Run: headless pygame with SDL's dummy video driver; simulated clock (each Clock.tick advances the game by its frame time, no real sleeping); random seed 0; keys injected as events and as key.get_pressed() state; no mouse input.
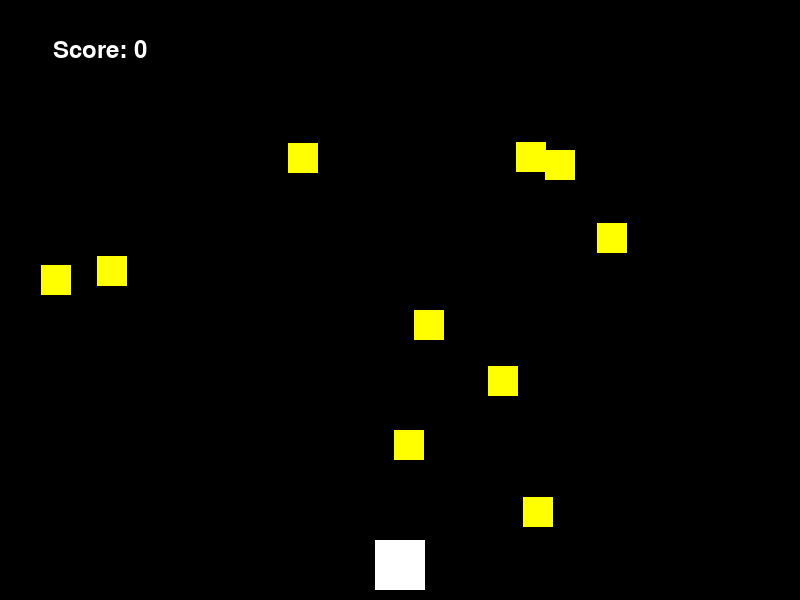
Frame 1 of 4 · flips 1–60 · no input
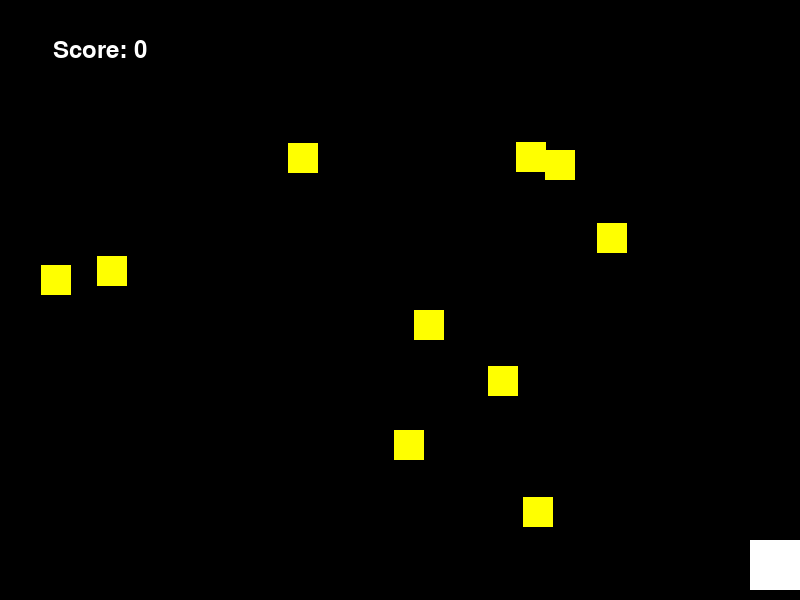
Frame 2 of 4 · flips 61–180 · tapped SPACE, RETURN · held RIGHT (→), D
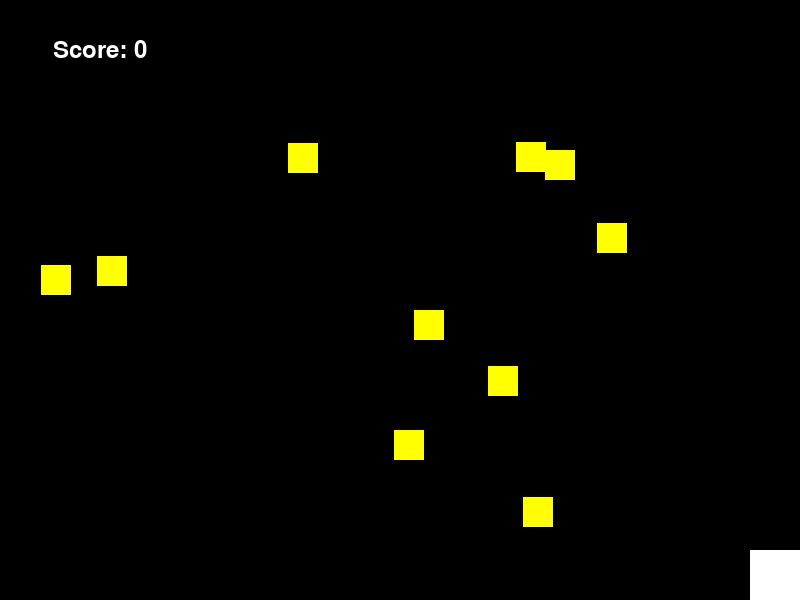
Frame 3 of 4 · flips 181–300 · held DOWN (↓), S
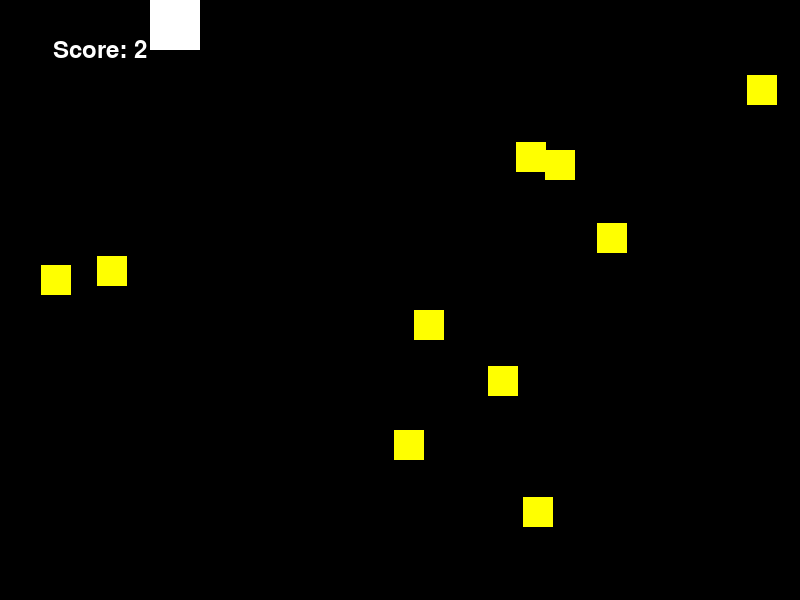
Frame 4 of 4 · flips 301–420 · held LEFT (←), A, UP (↑), W

The pygame program that drew these frames:

import pygame
import random

# Inisialisasi pygame
pygame.init()

# Ukuran layar
screen_width = 800
screen_height = 600

# Warna
black = (0, 0, 0)
white = (255, 255, 255)
yellow = (255, 255, 0)

# Mengatur ukuran layar
screen = pygame.display.set_mode((screen_width, screen_height))
pygame.display.set_caption('Coin Collector')

# Mengatur font untuk teks
font = pygame.font.Font(None, 36)

# Fungsi untuk menampilkan teks di layar
def draw_text(text, font, color, surface, x, y):
    textobj = font.render(text, True, color)
    textrect = textobj.get_rect()
    textrect.centerx = x
    textrect.centery = y
    surface.blit(textobj, textrect)

# Fungsi untuk menampilkan pesan saat game over
def game_over():
    screen.fill(black)
    draw_text("Game Over!", font, white, screen, screen_width/2, screen_height/2)
    pygame.display.flip()
    pygame.time.wait(2000)
    pygame.quit()
    quit()

# Kelas untuk koin
class Coin(pygame.sprite.Sprite):
    def __init__(self):
        super().__init__()
        self.image = pygame.Surface((30, 30))
        self.image.fill(yellow)
        self.rect = self.image.get_rect()
        self.rect.x = random.randint(0, screen_width - 30)
        self.rect.y = random.randint(0, screen_height - 30)

    def update(self):
        pass

# Kelas untuk pemain
class Player(pygame.sprite.Sprite):
    def __init__(self):
        super().__init__()
        self.image = pygame.Surface((50, 50))
        self.image.fill(white)
        self.rect = self.image.get_rect()
        self.rect.centerx = screen_width // 2
        self.rect.bottom = screen_height - 10
        self.speed_x = 0
        self.speed_y = 0

    def update(self):
        # Menggerakkan pemain berdasarkan input keyboard
        keys = pygame.key.get_pressed()
        if keys[pygame.K_LEFT]:
            self.speed_x = -5
        elif keys[pygame.K_RIGHT]:
            self.speed_x = 5
        else:
            self.speed_x = 0

        if keys[pygame.K_UP]:
            self.speed_y = -5
        elif keys[pygame.K_DOWN]:
            self.speed_y = 5
        else:
            self.speed_y = 0

        # Update posisi pemain
        self.rect.x += self.speed_x
        self.rect.y += self.speed_y

        # Batasan agar pemain tetap di dalam layar
        if self.rect.left < 0:
            self.rect.left = 0
        elif self.rect.right > screen_width:
            self.rect.right = screen_width
        if self.rect.top < 0:
            self.rect.top = 0
        elif self.rect.bottom > screen_height:
            self.rect.bottom = screen_height

# Membuat grup untuk koin
all_sprites = pygame.sprite.Group()
coins = pygame.sprite.Group()

# Membuat koin-koin awal
for i in range(10):
    coin = Coin()
    all_sprites.add(coin)
    coins.add(coin)

# Membuat objek pemain
player = Player()
all_sprites.add(player)

# Memulai permainan
score = 0
running = True
while running:
    # Menangani input dari pemain
    for event in pygame.event.get():
        if event.type == pygame.QUIT:
            running = False

    # Mendapatkan tombol yang ditekan
    keys = pygame.key.get_pressed()
    if keys[pygame.K_ESCAPE]:
        running = False

    # Mengupdate posisi dan tampilan koin
    all_sprites.update()

    # Deteksi tabrakan antara pemain dan koin
    hits = pygame.sprite.spritecollide(player, coins, True)
    for hit in hits:
        score += 1
        coin = Coin()
        all_sprites.add(coin)
        coins.add(coin)

    # Tampilan latar belakang
    screen.fill(black)

    # Menampilkan semua sprite
    all_sprites.draw(screen)

    # Menampilkan skor
    draw_text(f"Score: {score}", font, white, screen, 100, 50)

    # Update layar
    pygame.display.flip()

    # Mengatur kecepatan frame rate
    pygame.time.Clock().tick(60)

# Game over
game_over()
